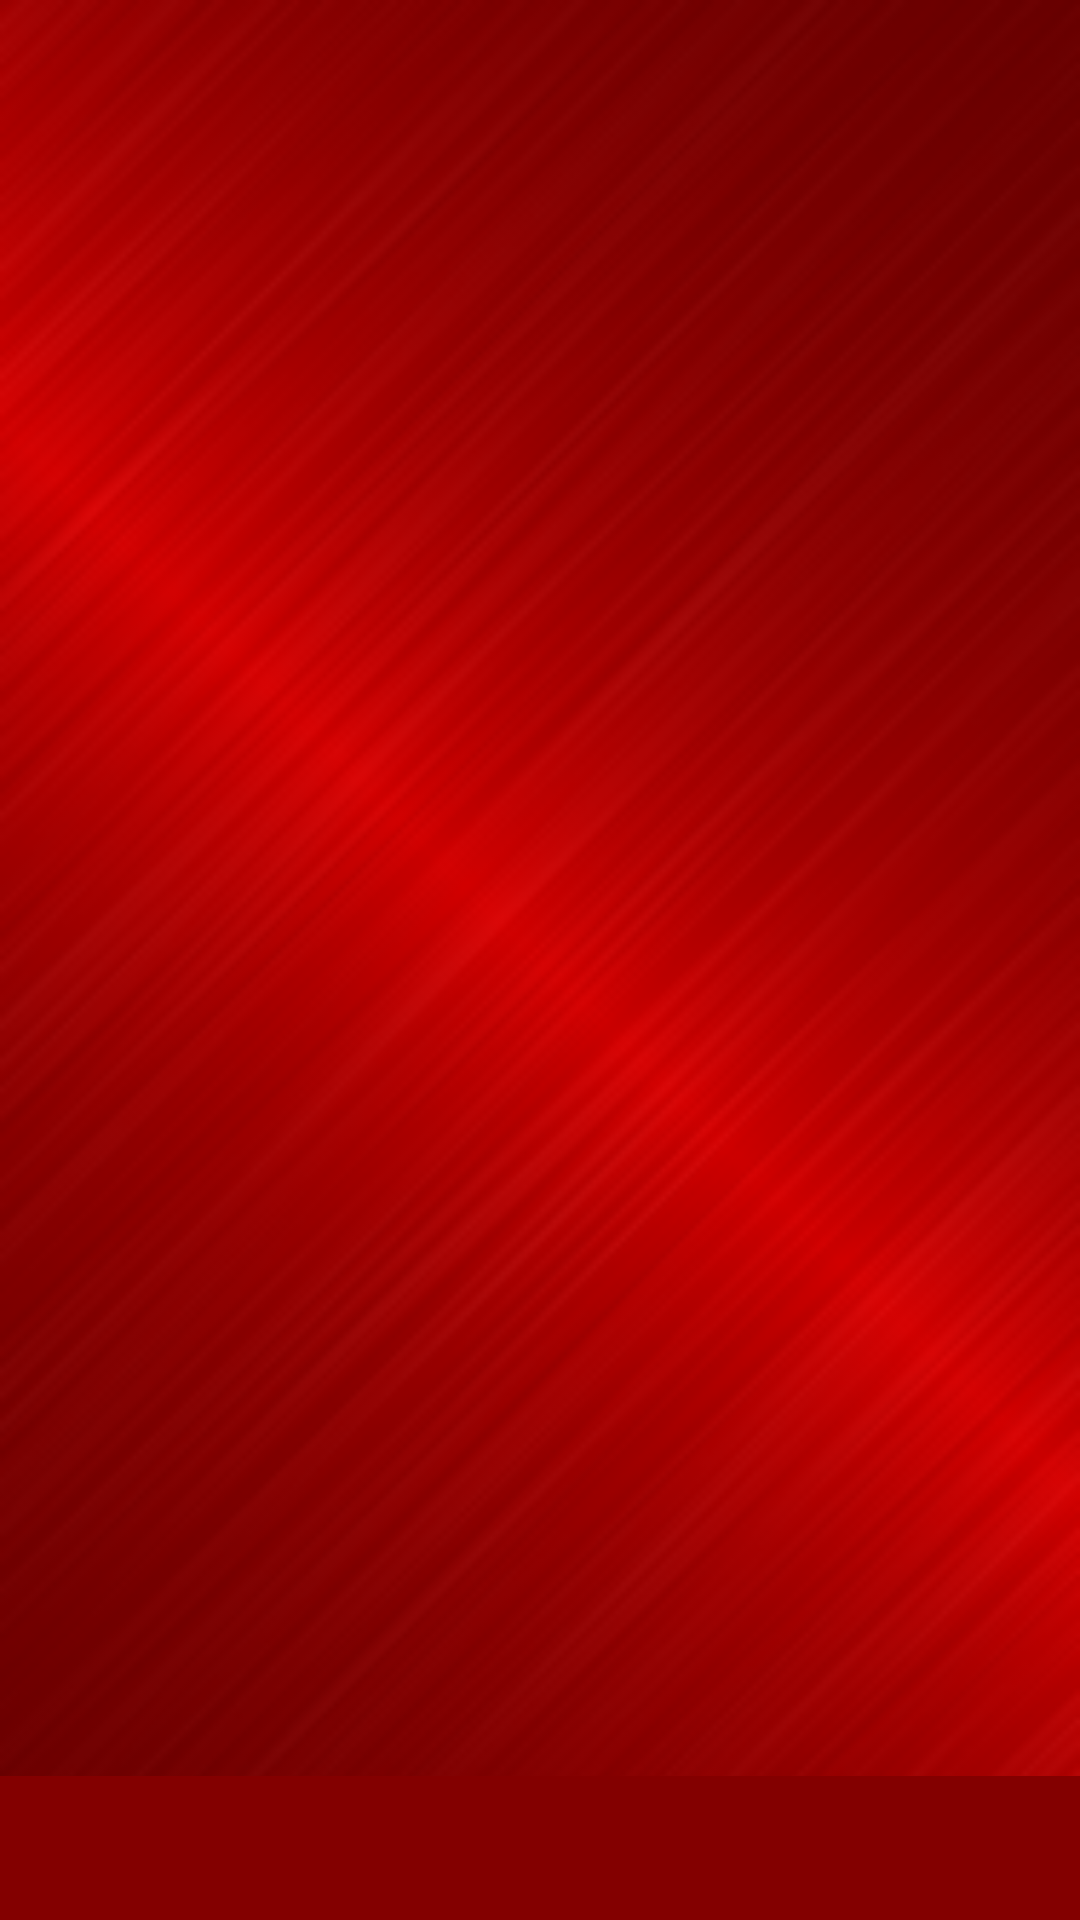

Write the Android layout XML for this screen, with the resource values it uses.
<!-- AndroidManifest.xml: application theme Theme.LoginFinale -->
<!-- res/layout/activity_profile.xml -->
<?xml version="1.0" encoding="utf-8"?>
<RelativeLayout xmlns:android="http://schemas.android.com/apk/res/android"
    xmlns:app="http://schemas.android.com/apk/res-auto"
    xmlns:tools="http://schemas.android.com/tools"
    android:layout_width="match_parent"
    android:layout_height="match_parent"
    android:orientation="vertical"
    android:background="@drawable/background"
    tools:context=".ProfileActivity">

    <androidx.viewpager2.widget.ViewPager2
        android:id="@+id/viewPager"
        android:layout_width="match_parent"
        android:layout_height="0dp"
        android:layout_above="@+id/viewPagerTabs"
        android:layout_alignParentStart="true"
        android:layout_alignParentTop="true"
        android:layout_alignParentEnd="true" />

    <com.google.android.material.tabs.TabLayout
        android:id="@+id/viewPagerTabs"
        android:layout_alignParentBottom="true"
        android:layout_width="match_parent"
        android:background="#830000"
        app:tabIndicatorGravity="top"
        android:layout_alignParentStart="true"
        android:layout_alignParentEnd="true"
        android:layout_height="wrap_content"/>

</RelativeLayout>
<!-- resources referenced by this layout -->
<resources>
  <!-- drawable background: png bitmap (drawable-v24, 56150 bytes) -->
  <style name="Theme.LoginFinale" parent="Theme.MaterialComponents.DayNight.NoActionBar">
          
          <item name="colorPrimary">@color/purple_500</item>
          <item name="colorPrimaryVariant">#FF0000</item>
          <item name="colorOnPrimary">@color/white</item>
          
          <item name="colorSecondary">@color/teal_200</item>
          <item name="colorSecondaryVariant">@color/teal_700</item>
          <item name="colorOnSecondary">@color/black</item>
          
          <item name="android:statusBarColor" tools:targetApi="l">?attr/colorPrimaryVariant</item>
          
      </style>
  <color name="purple_500">#FF6200EE</color>
  <color name="white">#FFFFFFFF</color>
  <color name="teal_200">#FF03DAC5</color>
  <color name="teal_700">#FF018786</color>
  <color name="black">#FF000000</color>
</resources>
